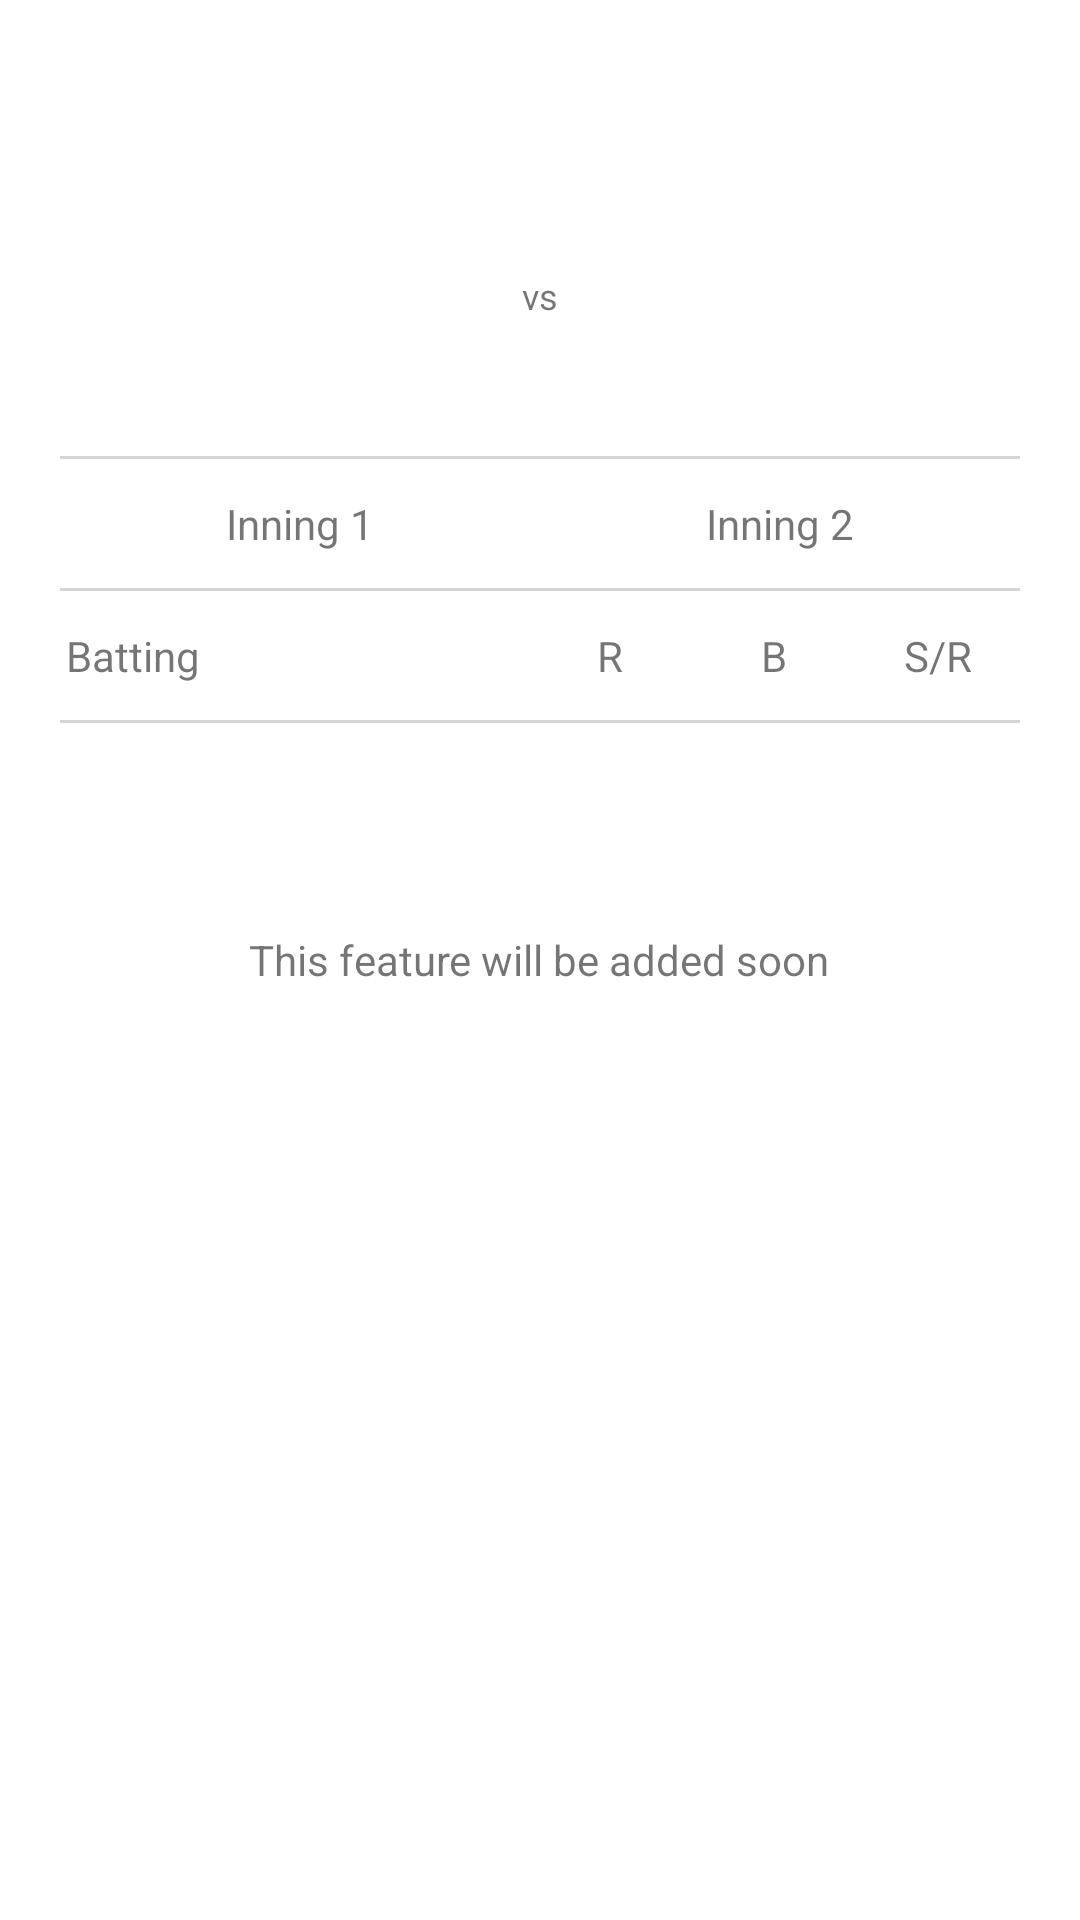

This screen was rendered from an Android layout file. Write that file and the resources it references.
<!-- AndroidManifest.xml: application theme Theme.LiveScores -->
<!-- res/layout/match_layout.xml -->
<?xml version="1.0" encoding="utf-8"?>
<RelativeLayout xmlns:android="http://schemas.android.com/apk/res/android"
    android:layout_width="match_parent"
    android:layout_height="match_parent">

    <LinearLayout
        android:id="@+id/match_data_linear_layout"
        android:layout_width="match_parent"
        android:layout_height="wrap_content"
        android:orientation="vertical"
        android:layout_marginTop="10dp"
        android:layout_marginRight="20dp"
        android:layout_marginLeft="20dp"
        >
        <TextView
            android:id="@+id/match_layout_match_date"
            android:layout_width="match_parent"
            android:layout_height="wrap_content"
            android:layout_marginTop="10dp" />
        <LinearLayout
            android:id="@+id/team_scores"
            android:layout_width="match_parent"
            android:layout_height="wrap_content"
            android:orientation="horizontal"
            android:layout_marginTop="10dp"
            android:baselineAligned="false">

            <LinearLayout
                android:id="@+id/match_layout_team_1"
                android:layout_width="0dp"
                android:layout_weight="1"
                android:layout_height="match_parent"
                android:orientation="horizontal"
                android:gravity="start">
                <ImageView
                    android:id="@+id/match_layout_team_1_flag"
                    android:layout_width="30dp"
                    android:layout_height="30dp"
                    android:layout_gravity="center"
                    android:contentDescription="@string/team_flag" />
                <LinearLayout
                    android:layout_width="wrap_content"
                    android:layout_height="match_parent"
                    android:orientation="vertical"
                    android:layout_marginStart="20dp"
                    android:layout_gravity="center">
                    <TextView
                        android:id="@+id/match_layout_team_1score"
                        android:layout_width="wrap_content"
                        android:layout_height="0dp"
                        android:layout_weight="1" />

                    <TextView
                        android:id="@+id/match_layout_team_1_overs"
                        android:layout_width="wrap_content"
                        android:layout_height="0dp"
                        android:layout_weight="1"
                        android:textSize="12sp"/>

                </LinearLayout>
            </LinearLayout>
            <LinearLayout
                android:id="@+id/match_layout_team_2"
                android:layout_width="0dp"
                android:layout_weight="1"
                android:layout_height="match_parent"
                android:orientation="horizontal"
                android:gravity="end">

                <LinearLayout
                    android:layout_width="wrap_content"
                    android:layout_height="match_parent"
                    android:orientation="vertical"
                    android:layout_marginEnd="20dp"
                    android:layout_gravity="center"
                    >
                    <TextView
                        android:id="@+id/match_layout_team_2_score"
                        android:layout_width="wrap_content"
                        android:layout_height="0dp"
                        android:layout_weight="1"
                        />

                    <TextView
                        android:id="@+id/match_layout_team_2_overs"
                        android:layout_width="wrap_content"
                        android:layout_height="0dp"
                        android:layout_weight="1"
                        android:textSize="12sp"/>

                </LinearLayout>
                <ImageView
                    android:id="@+id/match_layout_team_2_flag"
                    android:layout_width="30dp"
                    android:layout_height="30dp"
                    android:layout_gravity="center"
                    android:contentDescription="@string/team_flag" />

            </LinearLayout>
        </LinearLayout>

        <LinearLayout
            android:layout_width="match_parent"
            android:layout_height="wrap_content"
            android:orientation="horizontal"
            android:layout_marginTop="10dp">
            <TextView
                android:id="@+id/match_layout_team_1_name"
                android:layout_width="0dp"
                android:layout_weight="1"
                android:layout_height="match_parent"
                android:gravity="start"
                android:textStyle="bold"/>
            <TextView
                android:layout_width="0dp"
                android:layout_weight="1"
                android:layout_height="match_parent"
                android:text="@string/vs"
                android:gravity="center"
                android:textSize="12sp"/>
            <TextView
                android:id="@+id/match_layout_team_2_name"
                android:layout_width="0dp"
                android:layout_weight="1"
                android:layout_height="match_parent"
                android:gravity="end"
                android:textStyle="bold"/>
        </LinearLayout>

        <TextView
            android:id="@+id/match_layout_match_status"
            android:layout_width="match_parent"
            android:layout_height="wrap_content"
            android:gravity="center"
            android:layout_marginTop="20dp"
            android:textStyle="bold"
            />

        <View
            android:layout_marginTop="5dp"
            android:layout_width="match_parent"
            android:layout_height="1dp"
            android:background="#d4d6d5"/>
        <LinearLayout
            android:layout_width="match_parent"
            android:layout_height="wrap_content"
            android:orientation="horizontal"
            android:layout_marginTop="10dp">
            <TextView
                android:id="@+id/match_layout_inning_1"
                android:layout_width="0dp"
                android:layout_weight="1"
                android:layout_height="match_parent"
                android:layout_margin="2dp"
                android:text="@string/inning_1"
                android:gravity="center"

                />
            <TextView
                android:id="@+id/match_layout_inning_2"
                android:layout_width="0dp"
                android:layout_weight="1"
                android:layout_height="match_parent"
                android:layout_margin="2dp"
                android:text="@string/inning_2"
                android:gravity="center" />

        </LinearLayout>

        <View
            android:layout_marginTop="10dp"
            android:layout_width="match_parent"
            android:layout_height="1dp"
            android:background="#d4d6d5"/>
        <LinearLayout
            android:layout_width="match_parent"
            android:layout_height="wrap_content"
            android:orientation="horizontal"
            android:layout_marginTop="10dp">
            <TextView
                android:layout_width="0dp"
                android:layout_weight="3"
                android:layout_height="match_parent"
                android:layout_margin="2dp"
                android:text="@string/batting" />

            <TextView
                android:layout_width="0dp"
                android:layout_weight="1"
                android:layout_height="match_parent"
                android:text="@string/r"
                android:gravity="center"
                android:layout_margin="2dp"/>
            <TextView
                android:layout_width="0dp"
                android:layout_weight="1"
                android:layout_height="match_parent"
                android:text="@string/b"
                android:gravity="center"
                android:layout_margin="2dp"/>
            <TextView
                android:layout_width="0dp"
                android:layout_weight="1"
                android:layout_height="match_parent"
                android:text="@string/s_r"
                android:gravity="center"
                android:layout_margin="2dp"/>

        </LinearLayout>
        <View
            android:layout_marginTop="10dp"
            android:layout_width="match_parent"
            android:layout_height="1dp"
            android:background="#d4d6d5"/>

    </LinearLayout>

    <androidx.recyclerview.widget.RecyclerView
        android:id="@+id/player_score_recycler_view"
        android:layout_below="@+id/match_data_linear_layout"
        android:layout_width="match_parent"
        android:layout_height="match_parent"
        android:layout_marginTop="10dp"/>

    <TextView
        android:layout_width="wrap_content"
        android:layout_height="wrap_content"
        android:text="@string/this_feature_will_be_added_soon"
        android:layout_centerInParent="true"/>

</RelativeLayout>
<!-- resources referenced by this layout -->
<resources>
  <string name="b">B</string>
  <string name="batting">Batting</string>
  <string name="inning_1">Inning 1</string>
  <string name="inning_2">Inning 2</string>
  <string name="r">R</string>
  <string name="s_r">S/R</string>
  <string name="team_flag">Team Flag</string>
  <string name="this_feature_will_be_added_soon">This feature will be added soon</string>
  <string name="vs">vs</string>
  <style name="Theme.LiveScores" parent="Theme.MaterialComponents.DayNight.DarkActionBar">
          
          <item name="colorPrimary">#999999</item>
          <item name="colorPrimaryVariant">@color/purple_700</item>
          <item name="colorOnPrimary">@color/black</item>
          Secondary brand color.
          <item name="colorSecondary">@color/teal_200</item>
          <item name="colorSecondaryVariant">@color/teal_200</item>
          <item name="colorOnSecondary">@color/black</item>
          
          <item name="android:statusBarColor">@color/black</item>
          
      </style>
  <!-- not gathered from this repository: default colours our renderer supplied (Android Studio template values) -->
  <color name="purple_700">#FF3700B3</color>
  <color name="teal_200">#FF03DAC5</color>
  <color name="black">#FF000000</color>
</resources>
